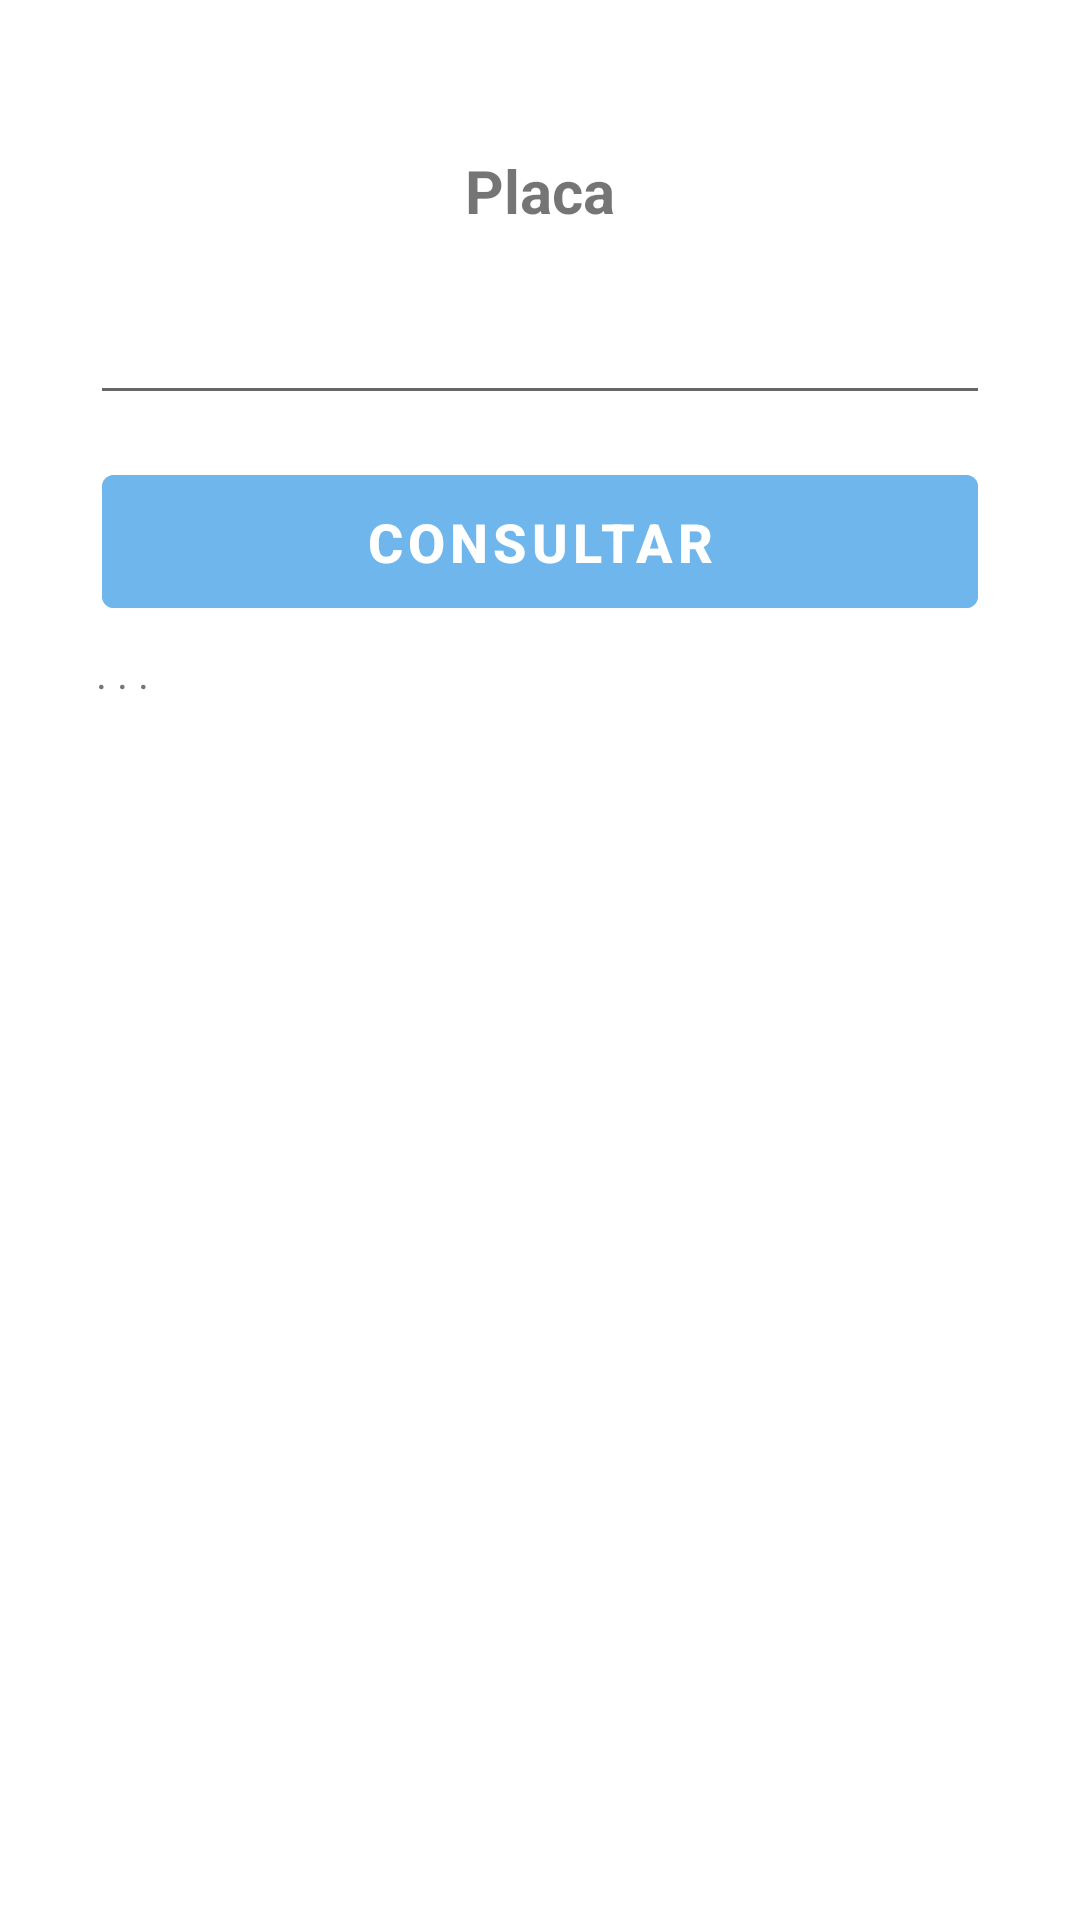

The Android layout XML behind this screen, and the referenced resources:
<!-- AndroidManifest.xml: application theme Theme.OpTs -->
<!-- res/layout/activity_rastreio.xml -->
<?xml version="1.0" encoding="utf-8"?>
<LinearLayout
    xmlns:android="http://schemas.android.com/apk/res/android"
    xmlns:app="http://schemas.android.com/apk/res-auto"
    xmlns:tools="http://schemas.android.com/tools"
    android:padding="20dp"
    android:orientation="vertical"
    android:layout_width="match_parent"
    android:layout_height="match_parent"
    tools:context=".view.MenuActivity">

    <LinearLayout
        android:layout_width="match_parent"
        android:layout_height="match_parent"
        android:orientation="vertical"
        android:layout_margin="10dp">

        <TextView
            android:id="@+id/lblUsuario_menu"
            android:layout_width="match_parent"
            android:layout_height="wrap_content"
            android:text="Placa"
            android:layout_margin="20dp"
            style="@style/TextoView"/>

        <EditText
            android:id="@+id/txtConsulta"
            android:layout_marginBottom="10dp"
            android:layout_width="match_parent"
            android:layout_height="wrap_content"/>

        <Button
            android:id="@+id/btnConsultaCEP"
            android:layout_width="match_parent"
            android:layout_height="wrap_content"
            android:text="Consultar"
            style="@style/BotaoSecundario"/>

        <ScrollView
            android:layout_width="match_parent"
            android:layout_height="wrap_content"
            android:padding="2dp">

            <TextView
                android:id="@+id/lblRetorno"
                android:layout_width="match_parent"
                android:layout_height="wrap_content"
                android:text=". . ."/>
        </ScrollView>

    </LinearLayout>
</LinearLayout>
<!-- resources referenced by this layout -->
<resources>
  <style name="BotaoSecundario" parent="TextAppearance.AppCompat.Button">
          <item name="android:layout_margin">4dp</item>
          <item name="android:textColor">@color/white</item>
          <item name="android:textStyle">bold</item>
          <item name="android:backgroundTint">@color/BtnSecundario</item>
          <item name="android:padding">10dp</item>
          <item name="android:textSize">18sp</item>
      </style>
  <style name="TextoView" parent="Widget.AppCompat.TextView">
          <item name="android:gravity">center</item>
          <item name="android:textSize">20sp</item>
          <item name="android:textStyle">bold</item>
      </style>
  <style name="Theme.OpTs" parent="Theme.MaterialComponents.DayNight.DarkActionBar">
          
          <item name="colorPrimary">@color/TopoCor</item>
          <item name="colorPrimaryVariant">@color/purple_700</item>
          <item name="colorOnPrimary">@color/white</item>
          
          <item name="colorSecondary">@color/teal_200</item>
          <item name="colorSecondaryVariant">@color/teal_700</item>
          <item name="colorOnSecondary">@color/black</item>
          
          <item name="android:statusBarColor" tools:targetApi="l">?attr/colorPrimaryVariant</item>
          
      </style>
  <color name="white">#FFFFFFFF</color>
  <color name="BtnSecundario">#6FB6ED</color>
  <color name="TopoCor">#3800b3</color>
  <color name="purple_700">#FF3700B3</color>
  <color name="teal_200">#FF03DAC5</color>
  <color name="teal_700">#FF018786</color>
  <color name="black">#FF000000</color>
</resources>
